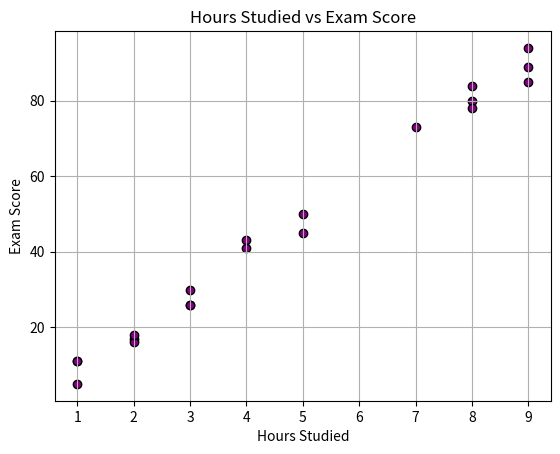

This chart was generated by the following Python code:
import numpy as np
import matplotlib.pyplot as plt

hours_studied = np.random.randint(1, 10, 20)
exam_scores = hours_studied * 10 + np.random.randint(-5, 5, 20)

plt.scatter(hours_studied, exam_scores, color='purple', edgecolors='black')
plt.title("Hours Studied vs Exam Score")
plt.xlabel("Hours Studied")
plt.ylabel("Exam Score")
plt.grid(True)
plt.show()